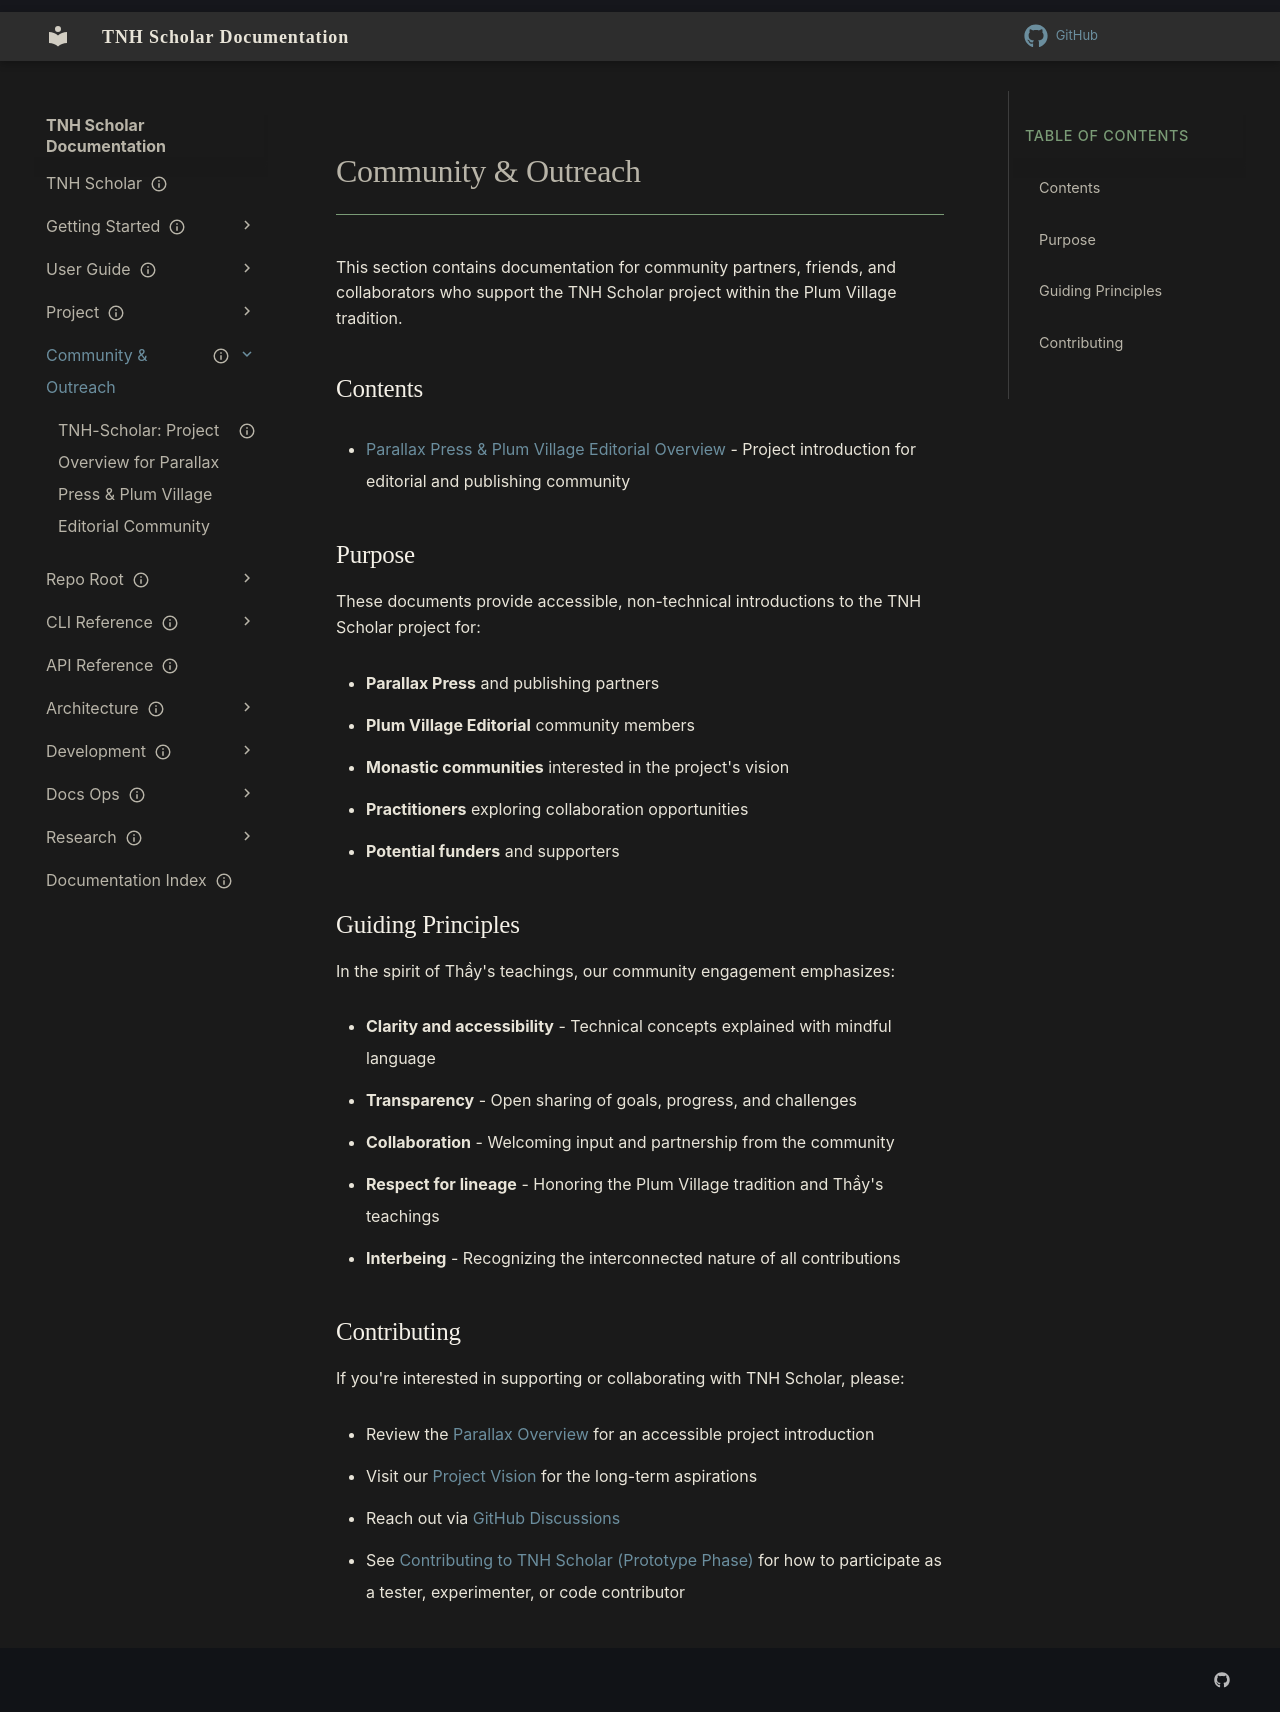

repository: aaronksolomon/tnh-scholar · page: community/index.html · generator: mkdocs

---
title: Community & Outreach
description: Documentation for community partners, stakeholders, and collaborators in the Plum Village tradition.
owner: "Community Engagement"
author: "Documentation Working Group"
status: current
created: "2025-12-11"
---

# Community & Outreach

This section contains documentation for community partners, friends, and collaborators who support the TNH Scholar project within the Plum Village tradition.

## Contents

- [Parallax Press & Plum Village Editorial Overview](/community/parallax-overview.md) - Project introduction for editorial and publishing community

## Purpose

These documents provide accessible, non-technical introductions to the TNH Scholar project for:

- **Parallax Press** and publishing partners
- **Plum Village Editorial** community members
- **Monastic communities** interested in the project's vision
- **Practitioners** exploring collaboration opportunities
- **Potential funders** and supporters

## Guiding Principles

In the spirit of Thầy's teachings, our community engagement emphasizes:

- **Clarity and accessibility** - Technical concepts explained with mindful language
- **Transparency** - Open sharing of goals, progress, and challenges
- **Collaboration** - Welcoming input and partnership from the community
- **Respect for lineage** - Honoring the Plum Village tradition and Thầy's teachings
- **Interbeing** - Recognizing the interconnected nature of all contributions

## Contributing

If you're interested in supporting or collaborating with TNH Scholar, please:

- Review the [Parallax Overview](/community/parallax-overview.md) for an accessible project introduction
- Visit our [Project Vision](/project/vision.md) for the long-term aspirations
- Reach out via [GitHub Discussions](https://github.com/aaronksolomon/tnh-scholar/discussions)
- See [Contributing to TNH Scholar (Prototype Phase)](/development/contributing-prototype-phase.md) for how to participate as a tester, experimenter, or code contributor
